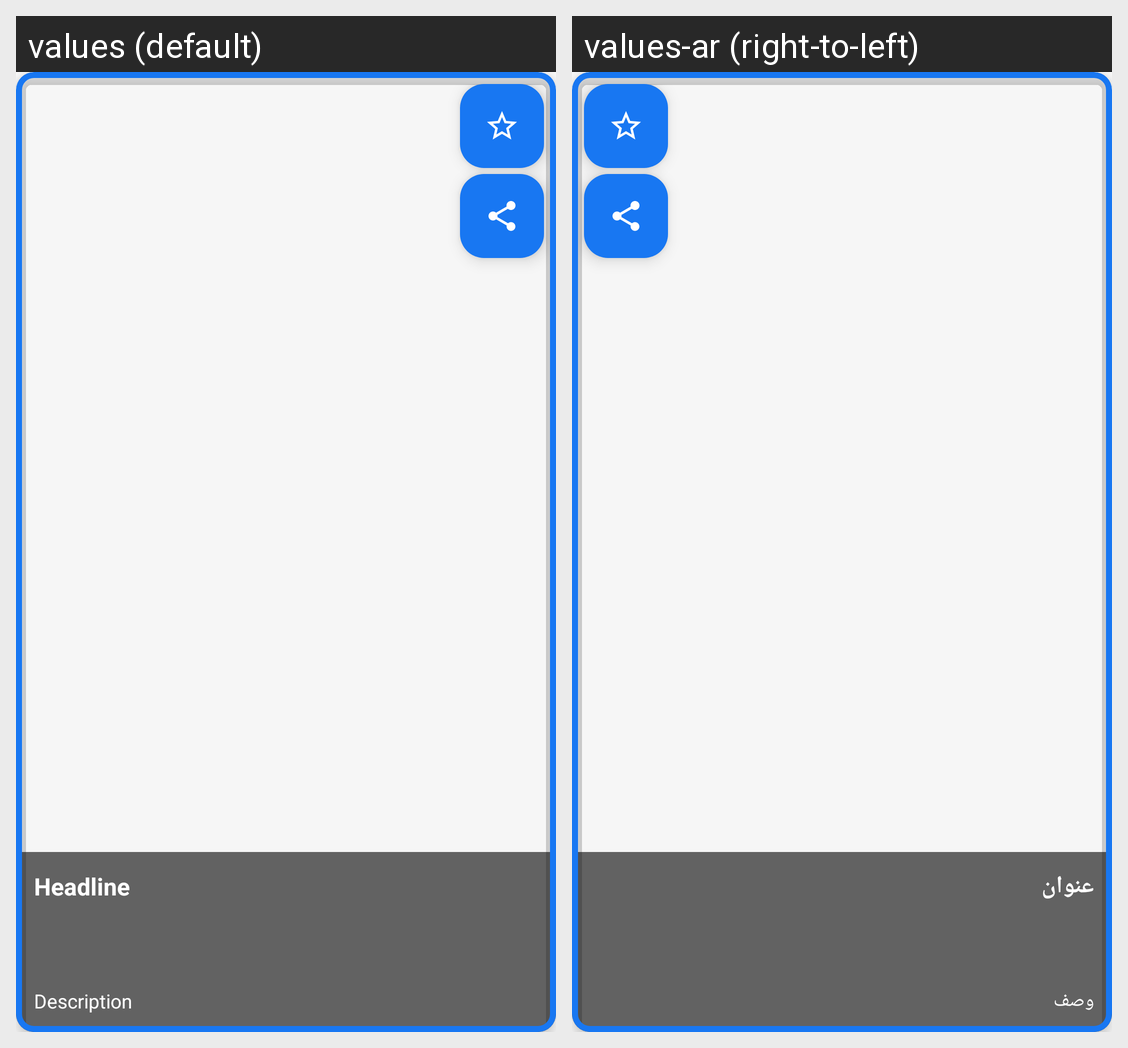

Here is an Android app screen in its default locale and in the app's own translations. Write out the translated-string differences for the strings that appear on this screen.
Android screen res/layout/news_item.xml rendered under 2 locales, left to right: values (default), values-ar (right-to-left). Device: Nexus 5 (rendered at 1080×1920; each locale shown at half size, 540×960, under a caption strip naming it); theme Theme.WhatNow.
Strings drawn on this screen, with the default value and each locale's value (text and hints the layout hard-codes, and strings that could not be matched under every locale, appear in the picture but are not listed):

headline
  values: Headline
  values-ar: عنوان

description
  values: Description
  values-ar: وصف
